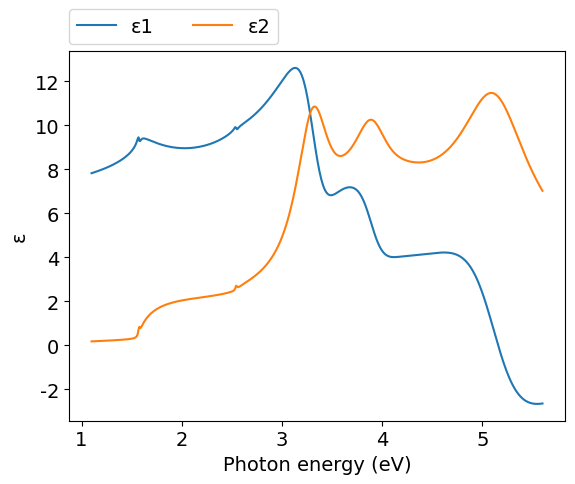
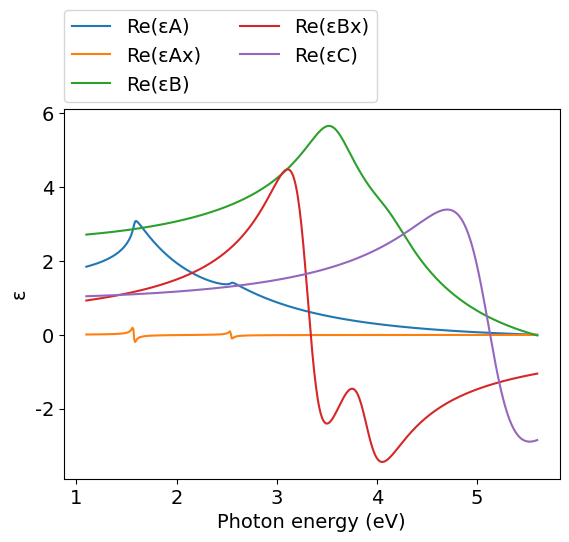
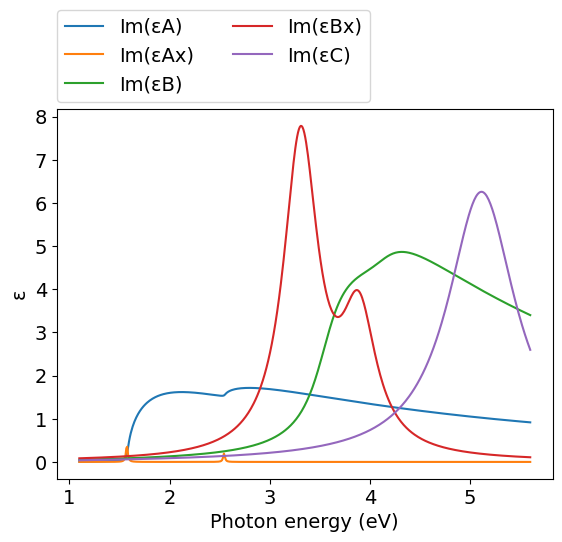
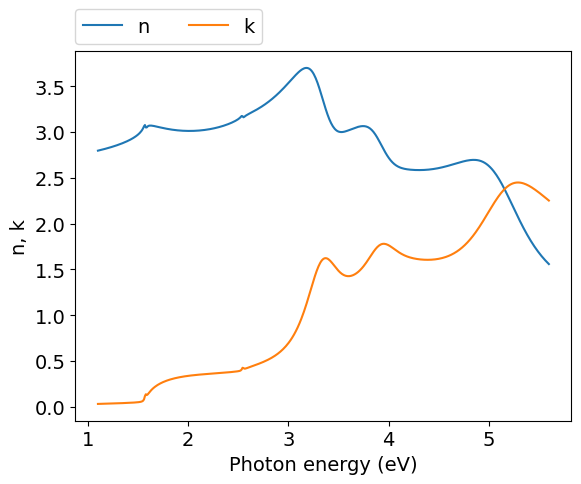
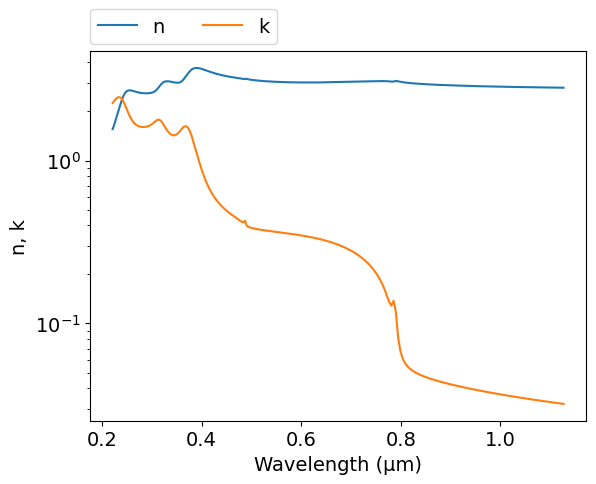
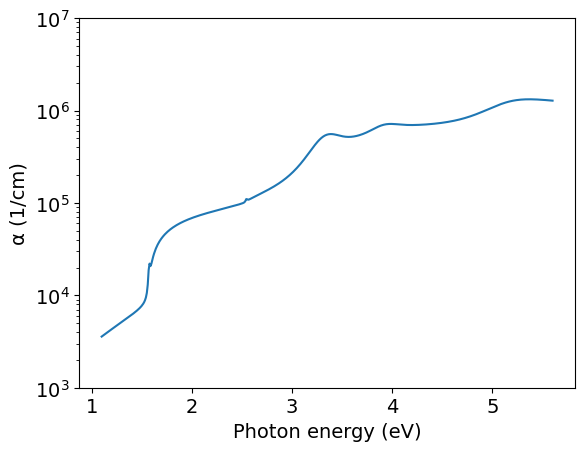

These figures' Python source, in order:
# -*- coding: utf-8 -*-
# Author: Mikhail Polyanskiy
# Last modified: 2017-04-12
# Original data: Adachi et al. 1993, https://doi.org/10.1063/1.354543

import numpy as np
import matplotlib.pyplot as plt
π = np.pi

# model parameters from table III
E0  = 1.58    #eV
Δ0  = 2.55-E0 #eV
A   = 10      #eV**1.5
A0x = 0.0034  #eV**-1
G0  = 0.0065  #eV
Γ0  = 0.01    #eV

E1  = 3.55    #eV
Δ1  = 4.13-E1 #eV
B1  = 2.0
B1s = 0.6
B1x = 1.56    #eV
B1sx= 0.65    #eV
G1  = 0.24    #eV
GΔ  = 0.24    #eV
Γ1  = 0.21    #eV

E2  = 5.13    #eV
C   = 1.00
γ   = 0.16

εinf= 1.27

def Epsilon_A(ħω):
    χ0 = (ħω+1j*Γ0) / E0
    χs0 = (ħω+1j*Γ0) / (E0+Δ0)
    fχ0 = χ0**-2 * ( 2-(1+χ0)**0.5-(1-χ0)**0.5 )
    fχs0 = χs0**-2 * ( 2-(1+χs0)**0.5-(1-χs0)**0.5 )
    return A*E0**-1.5 * (fχ0+0.5*(E0/(E0+Δ0))**1.5*fχs0)

def Epsilon_Ax(ħω):
    y=0
    for n in range(1,1000):
        y += A0x/n**3 * ( 1/(E0-G0/n**2-ħω-1j*Γ0) + 0.5/(E0+Δ0-G0/n**2-ħω-1j*Γ0) )
    return y

def Epsilon_B(ħω):
    χ1 = (ħω+1j*Γ1) / E1
    χ1s = (ħω+1j*Γ1) / (E1+Δ1)
    return -B1*χ1**-2*np.log(1-χ1**2) - B1s*χ1s**-2*np.log(1-χ1s**2) #?

def Epsilon_Bx(ħω):
#    n = 1
#    Ex1 = E1 - G1/(n-0.5)**2
#    ExΔ = E1+Δ1 - GΔ/(n-0.5)**2
#    return  B1x/(Ex1-ħω-1j*Γ1) + B1sx/(ExΔ-ħω-1j*Γ1)
# formula doesn't reproduce reported results. Using another formula from other
# publications by same authors,
# e.g. Ozaki and Adachi 1995, https://doi.org/10.1063/1.359966
    return B1x/(E1-G1-ħω-1j*Γ1) + B1sx/(E1+Δ1-GΔ-ħω-1j*Γ1)

def Epsilon_C(ħω):
    χ2 = ħω/E2
    return C/((1-χ2**2)-1j*χ2*γ)

ev_min=1.1
ev_max=5.6
npoints=500

eV = np.linspace(ev_min, ev_max, npoints)
μm = 4.13566733e-1*2.99792458/eV
εA = Epsilon_A(eV)
εAx = Epsilon_Ax(eV)
εB = Epsilon_B(eV)
εBx = Epsilon_Bx(eV)
εC = Epsilon_C(eV)
ε = εA + εAx + εB + εBx + εC + εinf
n = (ε**.5).real
k = (ε**.5).imag
α = 4*π*k/μm*1e4 #1/cm


#============================   DATA OUTPUT   =================================
file = open('out.txt', 'w')
for i in range(npoints-1, -1, -1):
    file.write('\n        {:.4e} {:.4e} {:.4e}'.format(μm[i],n[i],k[i]))
file.close()
    
    
#===============================   PLOT   =====================================
plt.rc('font', family='Arial', size='14')

#plot ε vs eV
plt.figure(1)
plt.plot(eV, ε.real, label="ε1")
plt.plot(eV, ε.imag, label="ε2")
plt.xlabel('Photon energy (eV)')
plt.ylabel('ε')
plt.legend(bbox_to_anchor=(0,1.02,1,0),loc=3,ncol=2,borderaxespad=0)

#plot intermediate data (for debugging)
plt.figure(2)
plt.plot(eV, εA.real, label="Re(εA)")
plt.plot(eV, εAx.real, label="Re(εAx)")
plt.plot(eV, εB.real, label="Re(εB)")
plt.plot(eV, εBx.real, label="Re(εBx)")
plt.plot(eV, εC.real, label="Re(εC)")
plt.xlabel('Photon energy (eV)')
plt.ylabel('ε')
plt.legend(bbox_to_anchor=(0,1.02,1,0),loc=3,ncol=2,borderaxespad=0)

plt.figure(3)
plt.plot(eV, εA.imag, label="Im(εA)")
plt.plot(eV, εAx.imag, label="Im(εAx)")
plt.plot(eV, εB.imag, label="Im(εB)")
plt.plot(eV, εBx.imag, label="Im(εBx)")
plt.plot(eV, εC.imag, label="Im(εC)")
plt.xlabel('Photon energy (eV)')
plt.ylabel('ε')
plt.legend(bbox_to_anchor=(0,1.02,1,0),loc=3,ncol=2,borderaxespad=0)

#plot n,k vs eV
plt.figure(4)
plt.plot(eV, n, label="n")
plt.plot(eV, k, label="k")
plt.xlabel('Photon energy (eV)')
plt.ylabel('n, k')
plt.legend(bbox_to_anchor=(0,1.02,1,0),loc=3,ncol=2,borderaxespad=0)

#plot n,k vs μm
plt.figure(5)
plt.plot(μm, n, label="n")
plt.plot(μm, k, label="k")
plt.xlabel('Wavelength (μm)')
plt.ylabel('n, k')
plt.yscale('log')
plt.legend(bbox_to_anchor=(0,1.02,1,0),loc=3,ncol=2,borderaxespad=0)

#plot α vs eV
plt.figure(6)
plt.plot(eV,α)
plt.yscale('log')
plt.ylim([1e3,1e7])
plt.xlabel('Photon energy (eV)')
plt.ylabel('α (1/cm)')
